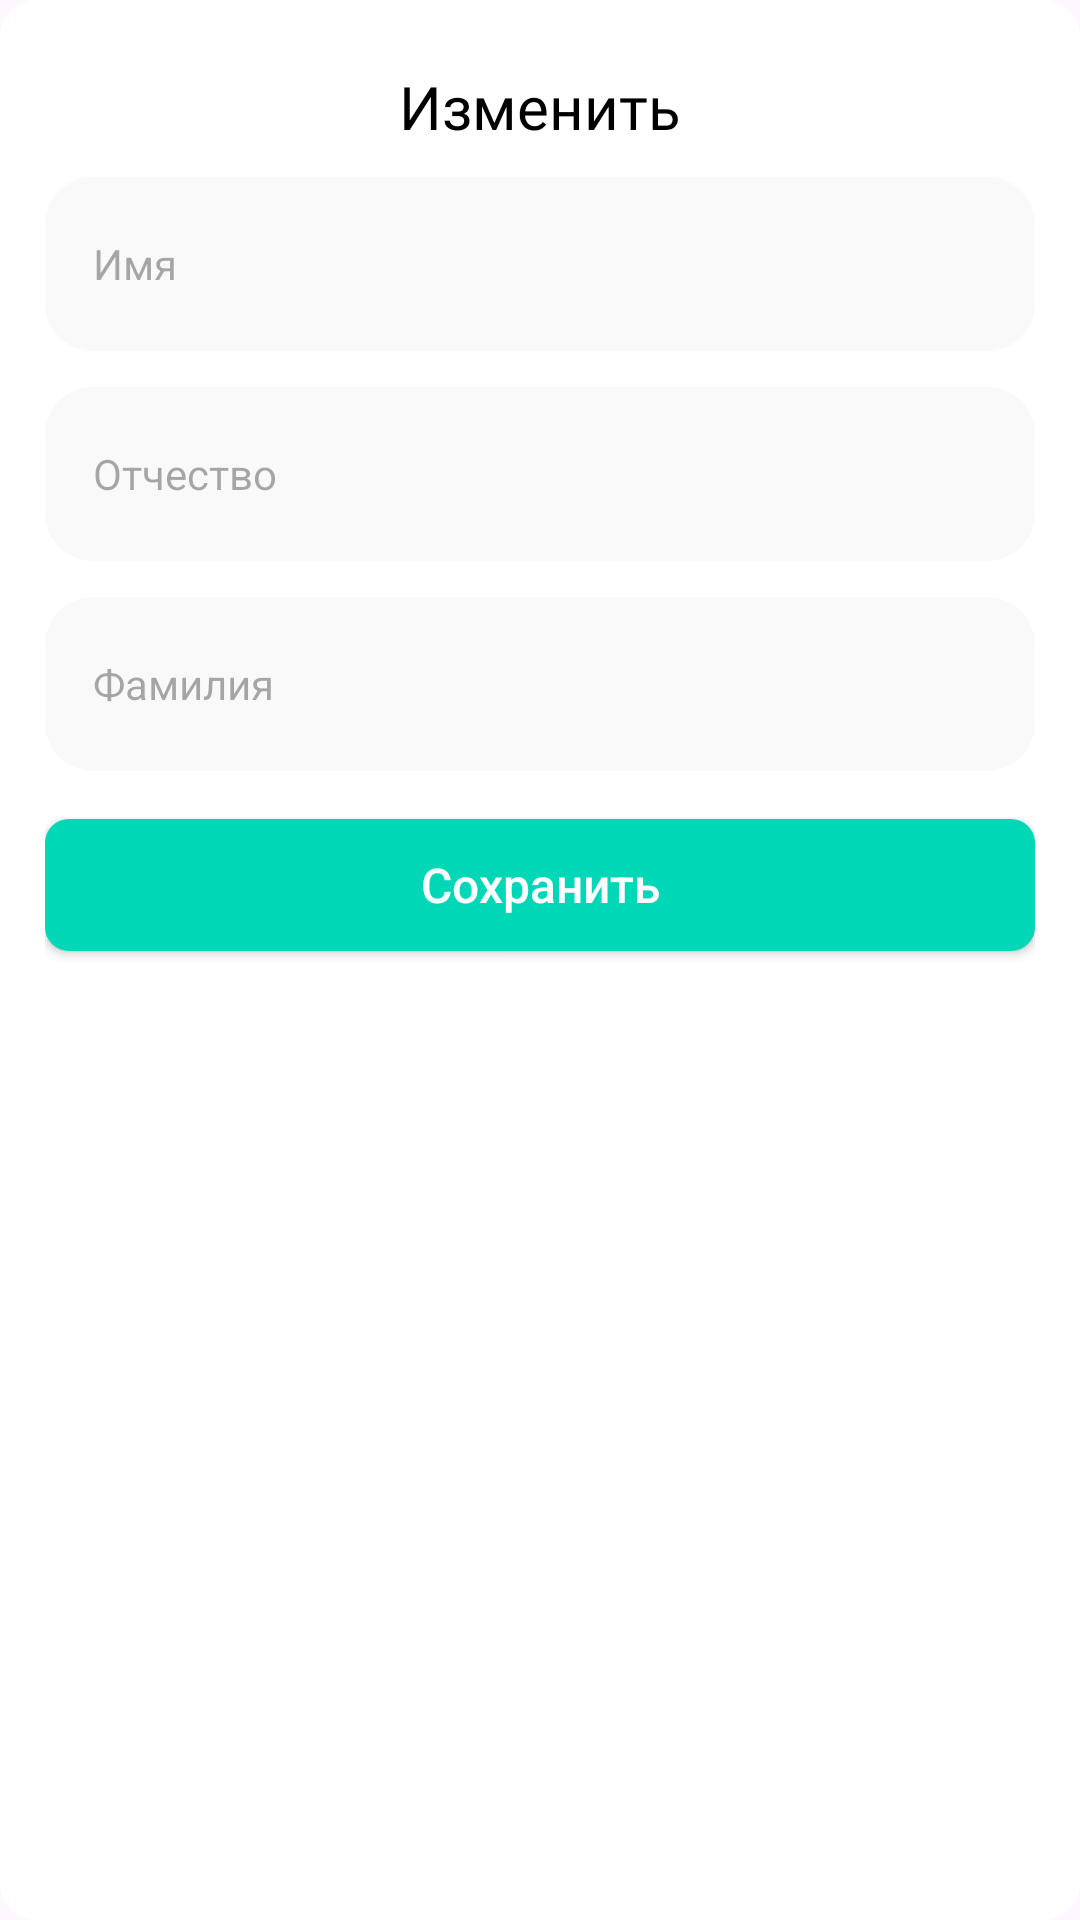

Android layout source for this screen:
<!-- AndroidManifest.xml: application theme Theme.FinalProdProject -->
<!-- res/layout/change_fragment.xml -->
<?xml version="1.0" encoding="utf-8"?>
<LinearLayout xmlns:android="http://schemas.android.com/apk/res/android"
    xmlns:tools="http://schemas.android.com/tools"
    android:layout_width="match_parent"
    android:layout_height="wrap_content"
    xmlns:app="http://schemas.android.com/apk/res-auto"
    android:background="@drawable/corners_12"
    android:backgroundTint="@color/white"
    android:orientation="vertical"
    android:minWidth="400dp"
    android:paddingTop="10dp"
    android:paddingBottom="10dp"
    android:paddingStart="15dp"
    android:paddingEnd="15dp">

    <TextView
        android:id="@+id/title"
        android:layout_width="match_parent"
        android:layout_height="wrap_content"
        android:layout_marginTop="12dp"
        android:fontFamily="@font/sf_pro_display_medium"
        android:gravity="center"
        android:text="Изменить"
        android:textColor="@color/black"
        android:textFontWeight="500"
        android:textSize="20sp"
        app:layout_constraintStart_toStartOf="parent"
        app:layout_constraintTop_toTopOf="parent" />

    <EditText
        android:id="@+id/input_firstname"
        android:layout_width="match_parent"
        android:layout_height="58dp"
        android:layout_marginTop="10dp"
        android:background="@drawable/input_background"
        android:backgroundTint="#F9F9F9"
        android:hint="@string/name"
        android:paddingStart="16dp"
        android:paddingEnd="16dp"
        android:textSize="14sp"
        app:layout_constraintStart_toStartOf="parent"
        app:layout_constraintTop_toTopOf="parent" />

    <EditText
        android:id="@+id/input_otchestvo"
        android:layout_width="match_parent"
        android:layout_height="58dp"
        android:layout_marginTop="12dp"
        android:background="@drawable/input_background"
        android:backgroundTint="#F9F9F9"
        android:hint="Отчество"
        android:paddingStart="16dp"
        android:paddingEnd="16dp"
        android:textSize="14sp"
        app:layout_constraintStart_toStartOf="parent"
        app:layout_constraintTop_toBottomOf="parent" />

    <EditText
        android:id="@+id/input_lastname"
        android:layout_width="match_parent"
        android:layout_height="58dp"
        android:layout_marginTop="12dp"
        android:background="@drawable/input_background"
        android:backgroundTint="#F9F9F9"
        android:hint="Фамилия"
        android:paddingStart="16dp"
        android:paddingEnd="16dp"
        android:textSize="14sp"
        app:layout_constraintStart_toStartOf="parent"
        app:layout_constraintTop_toBottomOf="parent" />

    <androidx.appcompat.widget.AppCompatButton
        android:id="@+id/btn_dialog"
        android:layout_width="match_parent"
        android:layout_height="44dp"
        android:layout_marginTop="16dp"
        android:background="@drawable/muted_button"
        android:backgroundTint="@color/main_color"
        android:gravity="center"
        android:paddingStart="16dp"
        android:paddingEnd="16dp"
        android:text="Сохранить"
        android:textAllCaps="false"
        android:textColor="@color/white"
        android:textSize="16sp"
        app:layout_constraintStart_toStartOf="parent"
        app:layout_constraintTop_toBottomOf="parent" />

    <TextView
        android:id="@+id/update_profile_error"
        android:layout_width="match_parent"
        android:layout_height="wrap_content"
        android:layout_marginTop="10dp"
        android:gravity="center"
        android:text="Произошла ошибка"
        android:visibility="gone"
        app:layout_constraintStart_toStartOf="parent"
        app:layout_constraintTop_toTopOf="parent" />

</LinearLayout>
<!-- resources referenced by this layout -->
<resources>
  <color name="black">#FF000000</color>
  <color name="main_color">#00D7B7</color>
  <color name="white">#FFFFFFFF</color>
  <!-- drawable corners_12 (drawable) -->
  <?xml version="1.0" encoding="UTF-8"?>
  <shape xmlns:android="http://schemas.android.com/apk/res/android">
      <corners android:radius="12sp" />
      <solid android:color="@color/background_color"/>
  </shape>
  <!-- drawable input_background (drawable) -->
  <?xml version="1.0" encoding="UTF-8"?>
  <shape xmlns:android="http://schemas.android.com/apk/res/android">
      <corners android:radius="16sp" />
      <solid android:color="@color/color_field_border_alpha"/>
  </shape>
  <!-- drawable muted_button (drawable) -->
  <?xml version="1.0" encoding="UTF-8"?>
  <shape xmlns:android="http://schemas.android.com/apk/res/android">
      <corners android:radius="8sp" />
      <solid android:color="@color/color_field_border_alpha"/>
  </shape>
  <string name="name">Имя</string>
  <style name="Theme.FinalProdProject" parent="Base.Theme.FinalProdProject" />
  <color name="background_color">#F9F9F9</color>
  <color name="color_field_border_alpha">#DFDFDF</color>
  <style name="Base.Theme.FinalProdProject" parent="Theme.AppCompat.Light.NoActionBar">
          
          <item name="android:colorPrimary">@android:color/black</item>
          <item name="android:statusBarColor">@android:color/black</item>
          <item name="android:windowBackground">@android:color/white</item>
          <item name="android:textColor">@android:color/black</item>
      </style>
</resources>
